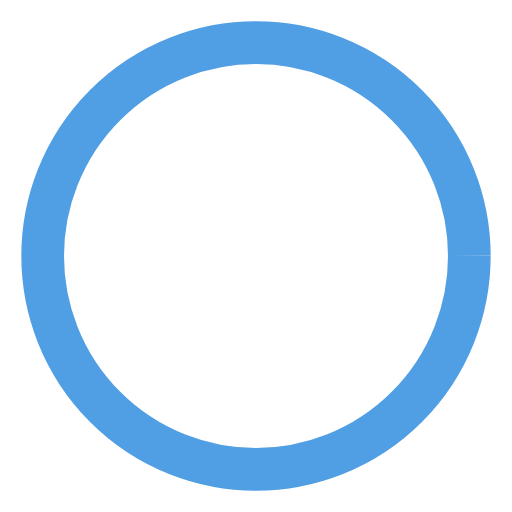
t = 0.00 s
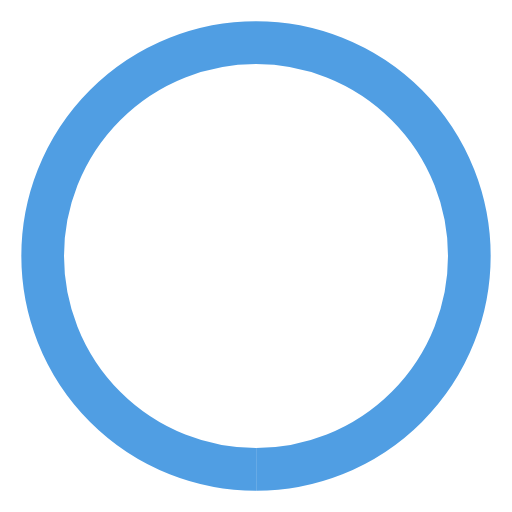
t = 0.25 s
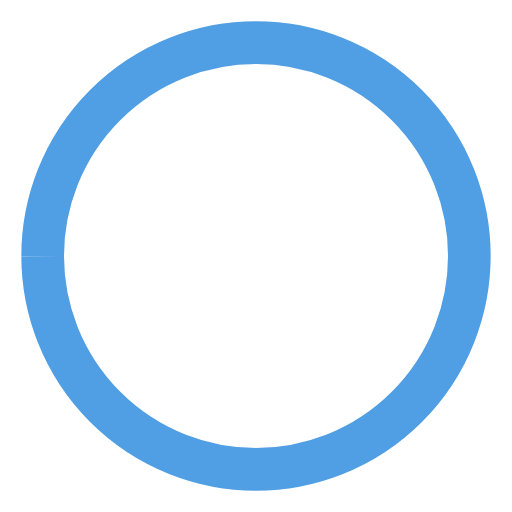
t = 0.50 s
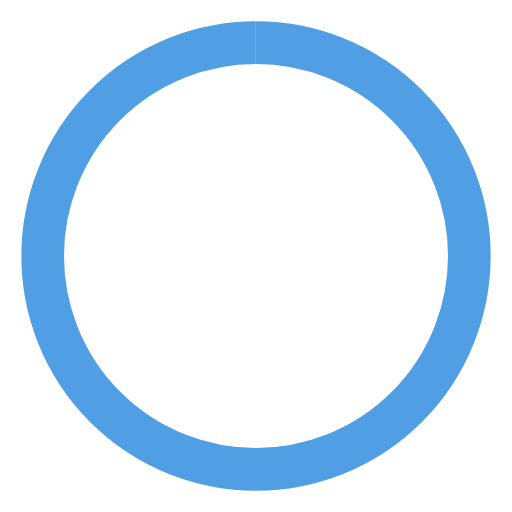
t = 0.75 s

The animated SVG that drew these frames (rendered in a browser with its animation timeline set to each time). Animation: 1 SMIL element (animateTransform=1); one cycle of 1.00 s, repeats indefinitely.

<svg width="48" height="48" viewBox="0 0 48 48" fill="none" xmlns="http://www.w3.org/2000/svg">
  <circle cx="24" cy="24" r="20" stroke="#509EE3" stroke-width="4" stroke-dasharray="125.6" stroke-dashoffset="0" fill="none">
    <animateTransform attributeName="transform" type="rotate" from="0 24 24" to="360 24 24" dur="1s" repeatCount="indefinite" />
  </circle>
</svg>
